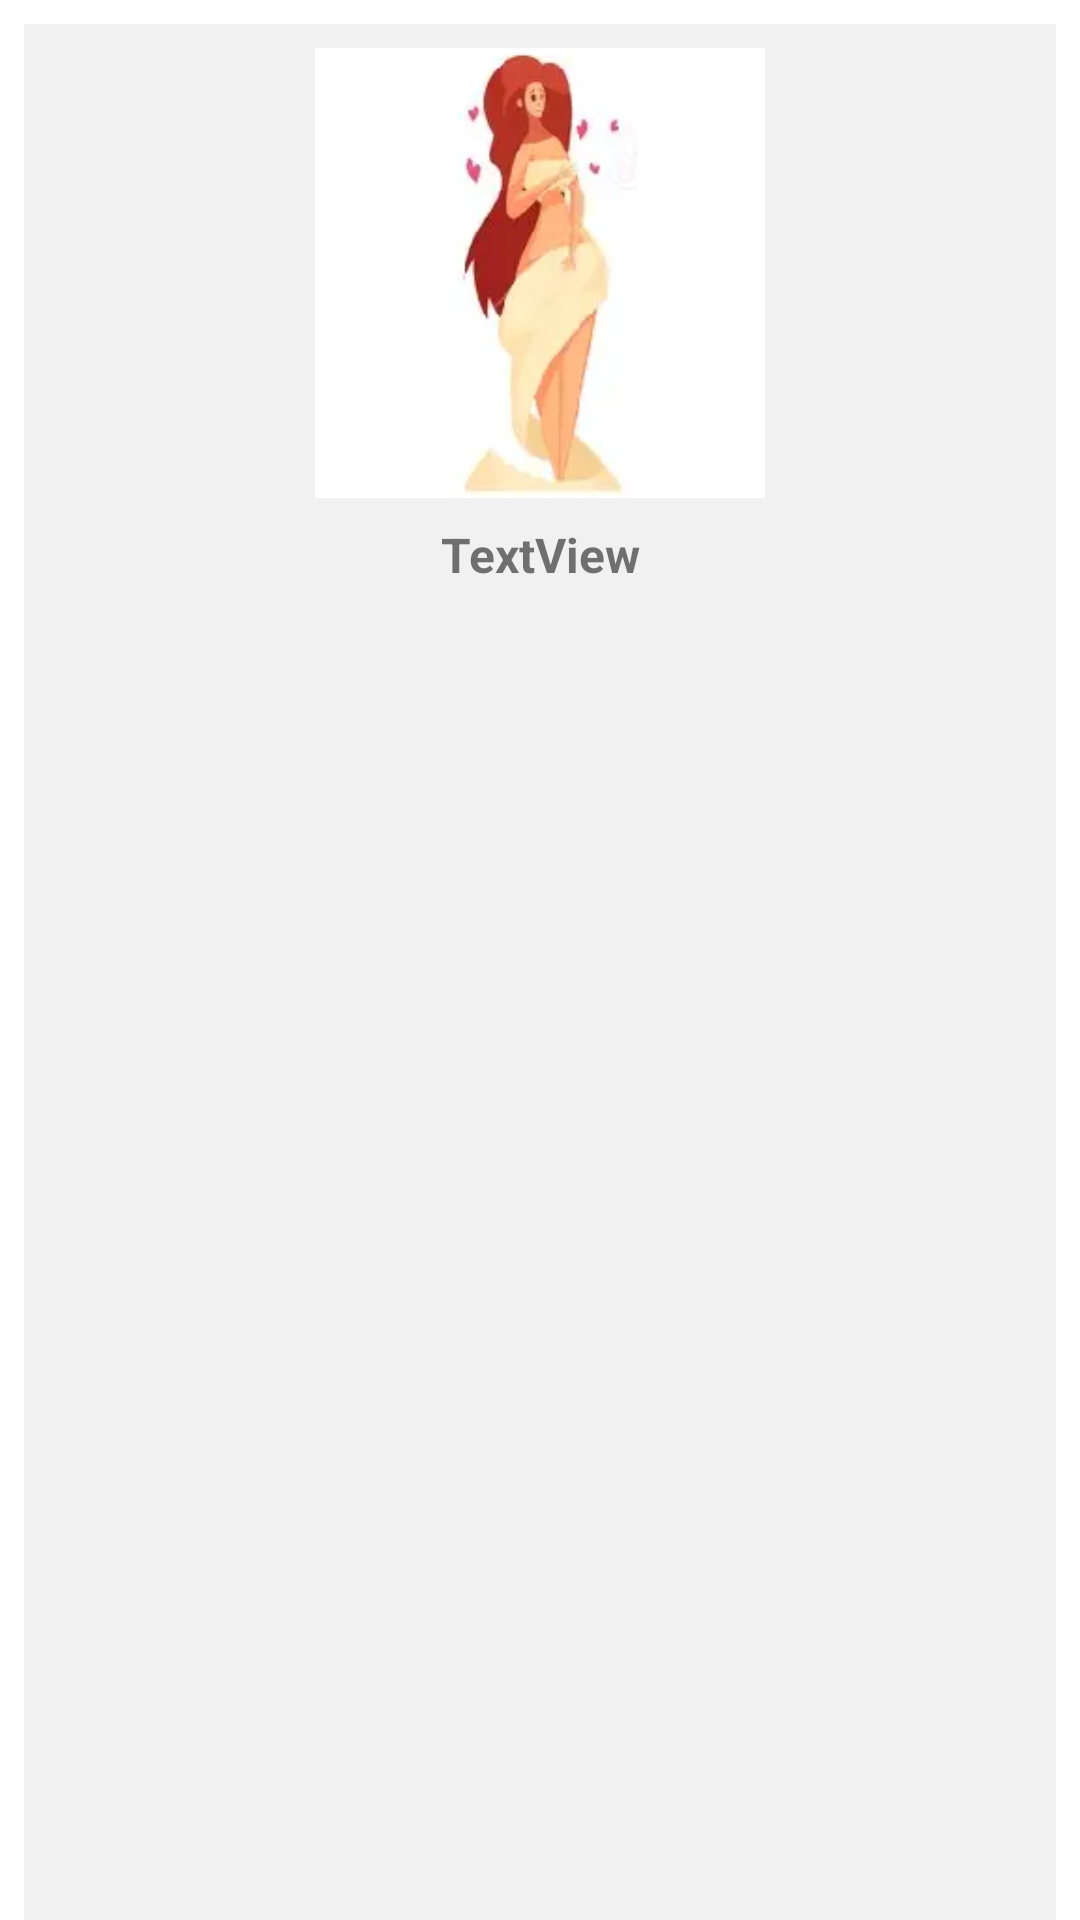

Produce the Android XML layout that renders to this screen, including the resource entries it uses.
<!-- AndroidManifest.xml: application theme Theme.Kolokolnikov_Android_Studio_second_course -->
<!-- res/layout/character_item_30may.xml -->
<?xml version="1.0" encoding="utf-8"?>
<androidx.constraintlayout.widget.ConstraintLayout xmlns:android="http://schemas.android.com/apk/res/android"
    xmlns:app="http://schemas.android.com/apk/res-auto"
    xmlns:tools="http://schemas.android.com/tools"
    android:layout_width="wrap_content"
    android:layout_height="wrap_content">

    <androidx.cardview.widget.CardView
        android:layout_width="match_parent"
        android:layout_height="wrap_content"
        app:layout_constraintBottom_toTopOf="parent" >

    </androidx.cardview.widget.CardView>

    <LinearLayout
        android:layout_width="match_parent"
        android:layout_height="match_parent"
        android:layout_marginStart="8dp"
        android:layout_marginTop="8dp"
        android:layout_marginEnd="8dp"
        android:background="#F1F1F1"
        android:orientation="vertical"
        app:cardCornerRadius="5dp"
        app:layout_constraintEnd_toEndOf="parent"
        app:layout_constraintStart_toStartOf="parent"
        app:layout_constraintTop_toBottomOf="parent"
        app:layout_constraintTop_toTopOf="parent">

        <ImageView
            android:id="@+id/imageView"
            android:layout_width="match_parent"
            android:layout_height="150dp"
            android:layout_margin="8dp"
            app:srcCompat="@drawable/aphrodite" />

        <TextView
            android:id="@+id/textViewTitle"
            android:layout_width="match_parent"
            android:layout_height="wrap_content"
            android:layout_marginBottom="4dp"
            android:gravity="center"
            android:text="TextView"
            android:textSize="16dp"
            android:textStyle="bold" />
    </LinearLayout>
</androidx.constraintlayout.widget.ConstraintLayout>
<!-- resources referenced by this layout -->
<resources>
  <!-- drawable aphrodite: png bitmap (drawable, 27766 bytes) -->
  <style name="Theme.Kolokolnikov_Android_Studio_second_course" parent="Theme.MaterialComponents.DayNight.DarkActionBar">
          
          <item name="colorPrimary">@color/purple_500</item>
          <item name="colorPrimaryVariant">@color/purple_700</item>
          <item name="colorOnPrimary">@color/white</item>
          
          <item name="colorSecondary">@color/teal_200</item>
          <item name="colorSecondaryVariant">@color/teal_700</item>
          <item name="colorOnSecondary">@color/black</item>
          
          <item name="android:statusBarColor" tools:targetApi="21">?attr/colorPrimaryVariant</item>
          
      </style>
  <!-- not gathered from this repository: default colours our renderer supplied (Android Studio template values) -->
  <color name="purple_500">#FF6200EE</color>
  <color name="purple_700">#FF3700B3</color>
  <color name="teal_200">#FF03DAC5</color>
  <color name="teal_700">#FF018786</color>
  <color name="black">#FF000000</color>
  <color name="white">#FFFFFFFF</color>
</resources>
